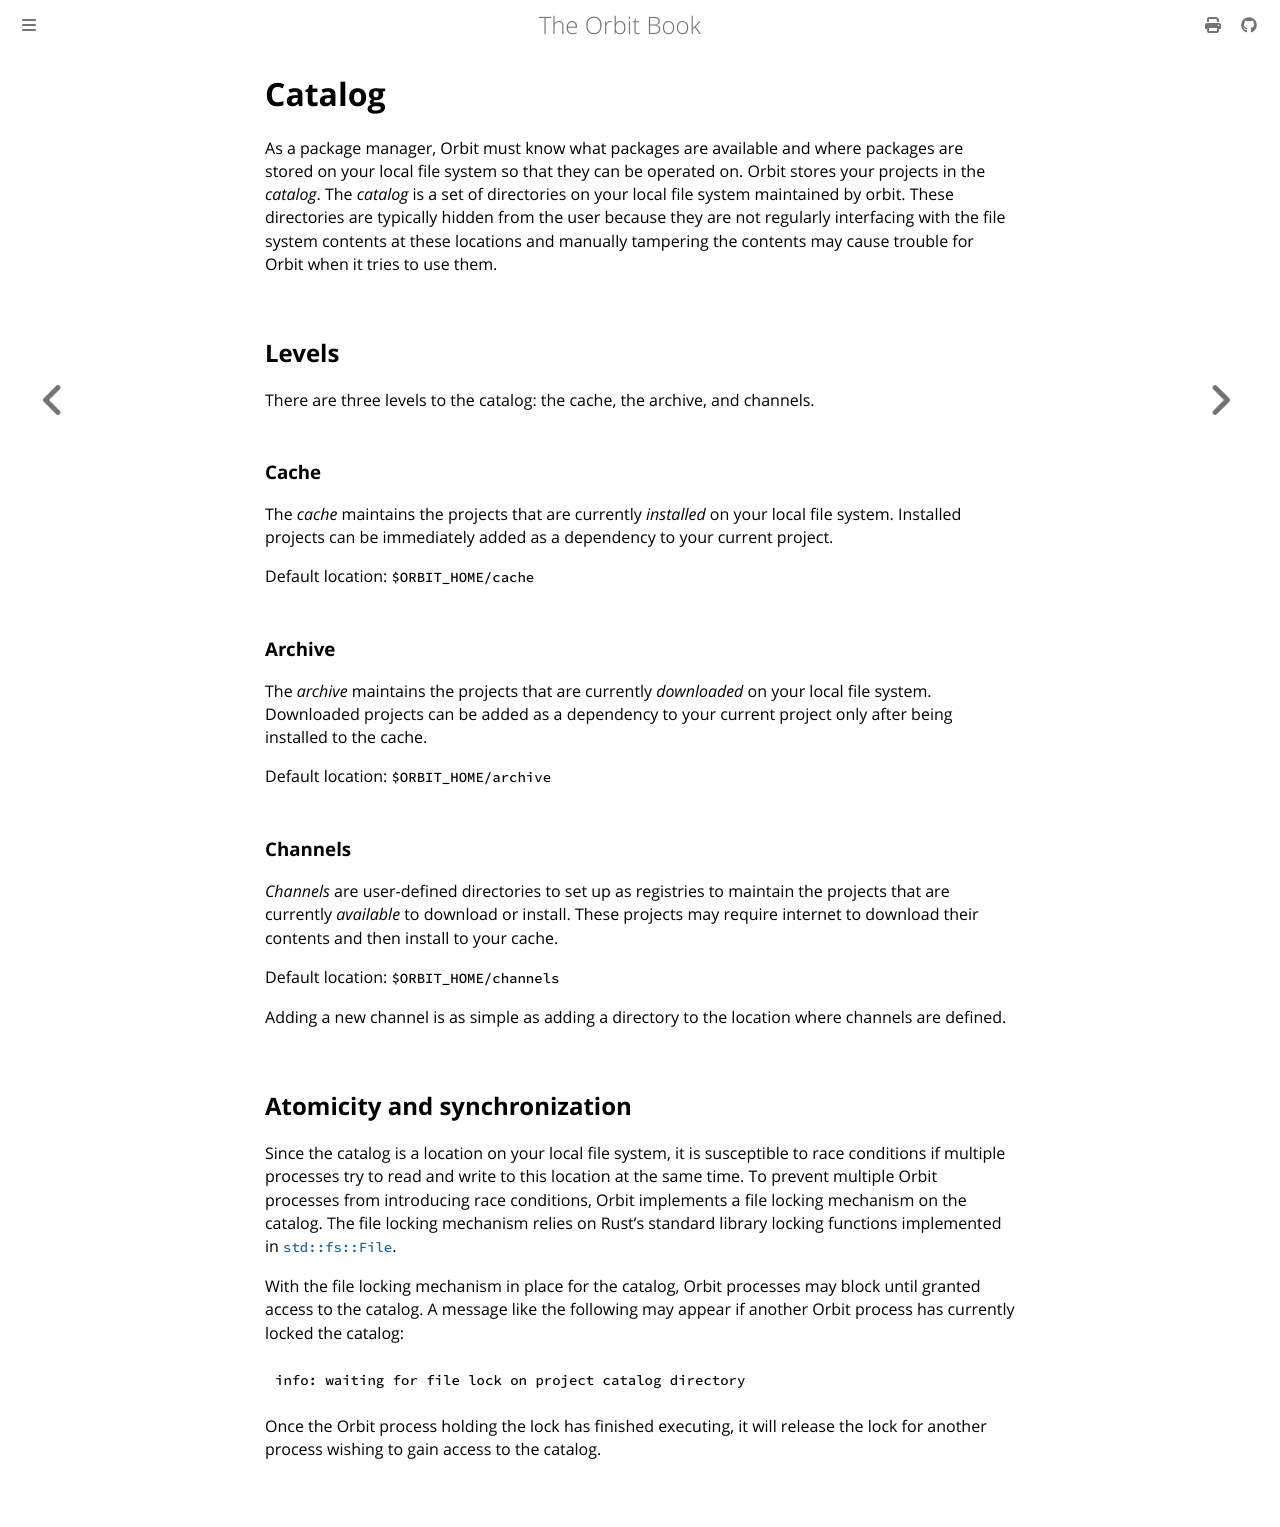

repository: chaseruskin/orbit · page: topic/catalog.html · generator: mdbook

# Catalog

As a package manager, Orbit must know what packages are available and where packages are stored on your local file system so that they can be operated on. Orbit stores your projects in the _catalog_. The _catalog_ is a set of directories on your local file system maintained by orbit. These directories are typically hidden from the user because they are not regularly interfacing with the file system contents at these locations and manually tampering the contents may cause trouble for Orbit when it tries to use them.

## Levels

There are three levels to the catalog: the cache, the archive, and channels.

### Cache

The _cache_ maintains the projects that are currently _installed_ on your local file system. Installed projects can be immediately added as a dependency to your current project.

Default location: `$ORBIT_HOME/cache`

### Archive

The _archive_ maintains the projects that are currently _downloaded_ on your local file system. Downloaded projects can be added as a dependency to your current project only after being installed to the cache.

Default location: `$ORBIT_HOME/archive`

### Channels

_Channels_ are user-defined directories to set up as registries to maintain the projects that are currently _available_ to download or install. These projects may require internet to download their contents and then install to your cache.

Default location: `$ORBIT_HOME/channels`

Adding a new channel is as simple as adding a directory to the location where channels are defined.

## Atomicity and synchronization 

Since the catalog is a location on your local file system, it is susceptible to race conditions if multiple processes try to read and write to this location at the same time. To prevent multiple Orbit processes from introducing race conditions, Orbit implements a file locking mechanism on the catalog. The file locking mechanism relies on Rust's standard library locking functions implemented in [`std::fs::File`](https://doc.rust-lang.org/std/fs/struct.File.html). 

With the file locking mechanism in place for the catalog, Orbit processes may block until granted access to the catalog. A message like the following may appear if another Orbit process has currently locked the catalog:

```
info: waiting for file lock on project catalog directory
```

Once the Orbit process holding the lock has finished executing, it will release the lock for another process wishing to gain access to the catalog.
